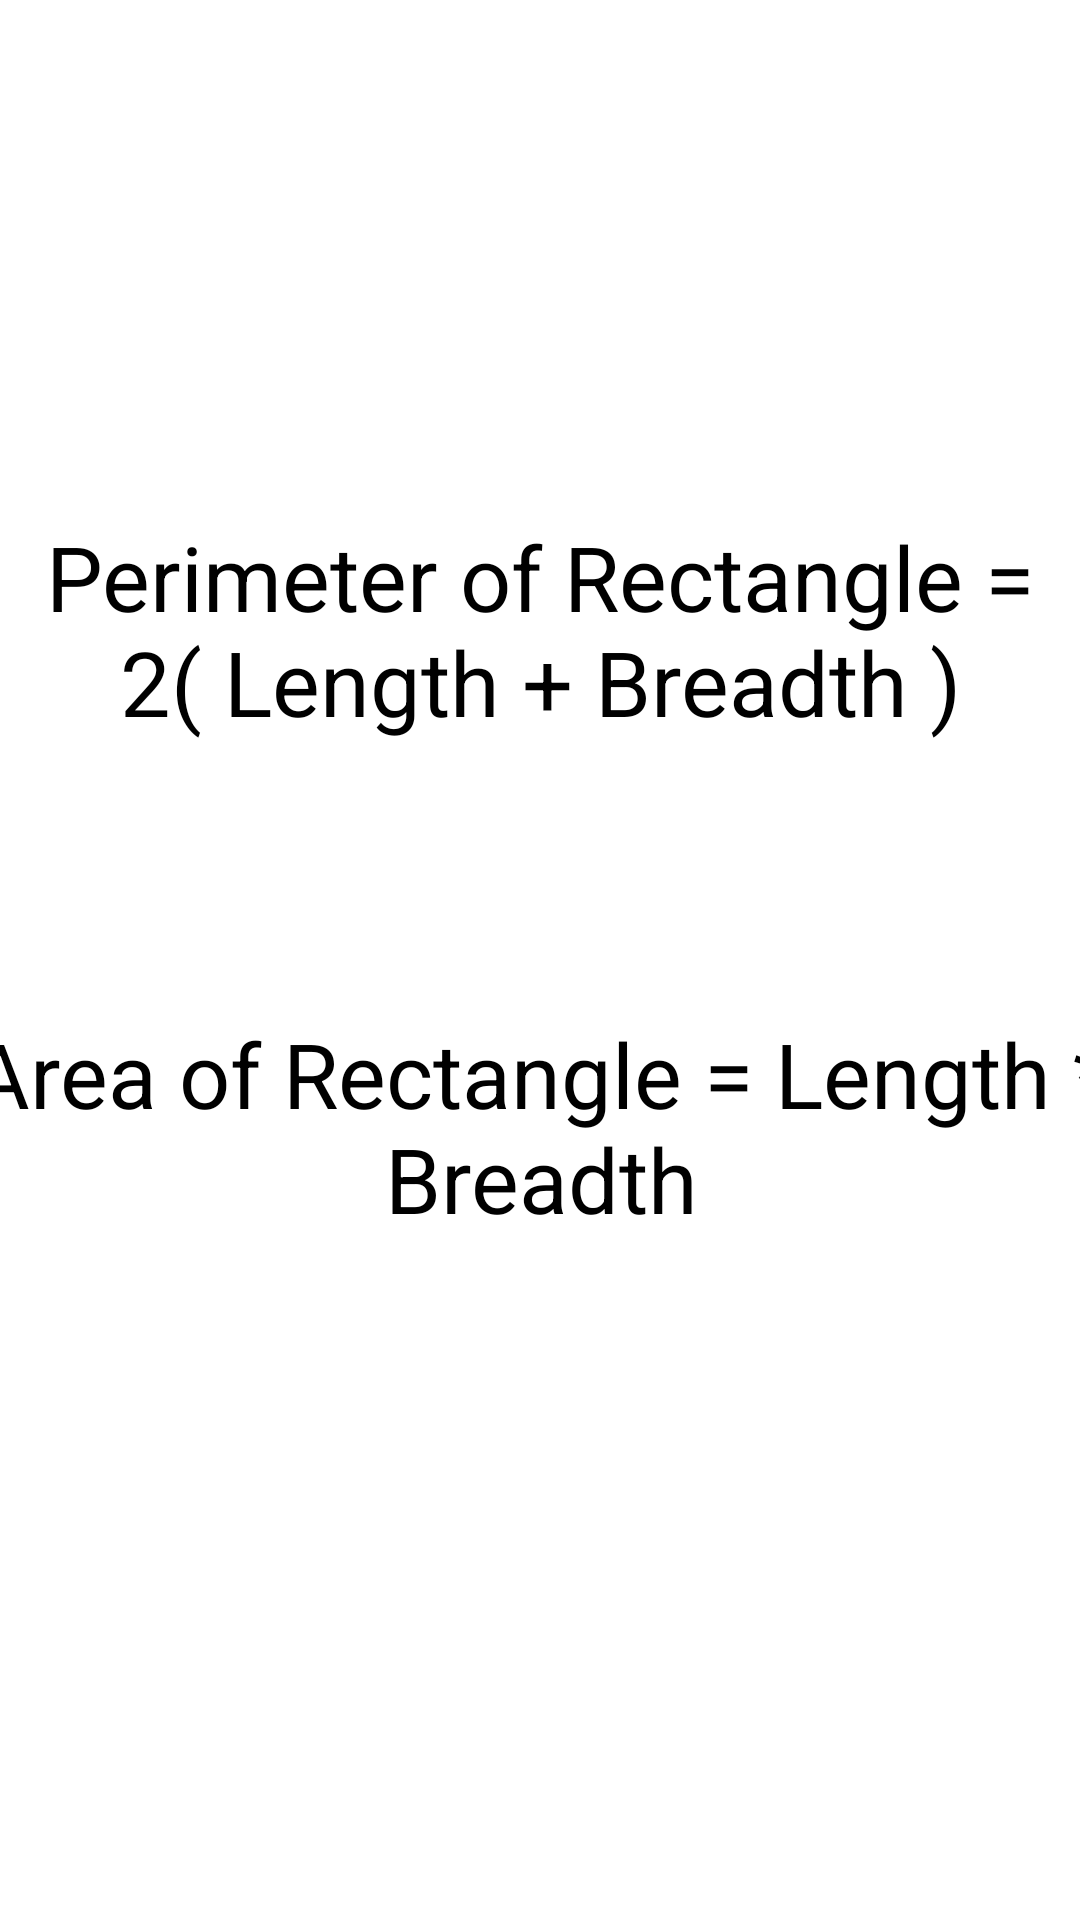

Reconstruct the res/layout file that produces this screen, plus the resources it refers to.
<!-- AndroidManifest.xml: application theme Theme.AREAANDPERIMETER -->
<!-- res/layout/activity_area_and_perimeter_of_rectangle.xml -->
<?xml version="1.0" encoding="utf-8"?>
<androidx.constraintlayout.widget.ConstraintLayout xmlns:android="http://schemas.android.com/apk/res/android"
    xmlns:app="http://schemas.android.com/apk/res-auto"
    xmlns:tools="http://schemas.android.com/tools"
    android:layout_width="match_parent"
    android:layout_height="match_parent"
    tools:context=".Area_and_Perimeter_of_Rectangle">

    <TextView
        android:id="@+id/textView5"
        android:layout_width="wrap_content"
        android:layout_height="wrap_content"
        android:layout_marginTop="172dp"
        android:text="@string/Perimeter_R"
        android:textAlignment="center"
        android:textSize="30sp"
        app:layout_constraintEnd_toEndOf="parent"
        app:layout_constraintHorizontal_bias="0.0"
        app:layout_constraintStart_toStartOf="parent"
        app:layout_constraintTop_toTopOf="parent" />

    <TextView
        android:id="@+id/textView6"
        android:layout_width="401dp"
        android:layout_height="212dp"
        android:text="@string/Area_R"
        android:textAlignment="center"
        android:textSize="30sp"
        app:layout_constraintBottom_toBottomOf="parent"
        app:layout_constraintEnd_toEndOf="parent"
        app:layout_constraintStart_toStartOf="parent"
        app:layout_constraintTop_toBottomOf="@+id/textView5" />
</androidx.constraintlayout.widget.ConstraintLayout>
<!-- resources referenced by this layout -->
<resources>
  <string name="Area_R">Area of Rectangle = Length * Breadth</string>
  <string name="Perimeter_R">Perimeter of Rectangle = 2( Length + Breadth )</string>
  <style name="Theme.AREAANDPERIMETER" parent="Theme.MaterialComponents.DayNight.DarkActionBar">
          
          <item name="colorPrimary">@color/purple_200</item>
          <item name="colorPrimaryVariant">@color/purple_700</item>
          <item name="colorOnPrimary">@color/black</item>
          
          <item name="colorSecondary">@color/teal_200</item>
          <item name="colorSecondaryVariant">@color/teal_200</item>
          <item name="colorOnSecondary">@color/black</item>
          
          <item name="android:statusBarColor" tools:targetApi="l">?attr/colorPrimaryVariant</item>
          
      </style>
  <!-- not gathered from this repository: default colours our renderer supplied (Android Studio template values) -->
  <color name="purple_200">#FFBB86FC</color>
  <color name="purple_700">#FF3700B3</color>
  <color name="teal_200">#FF03DAC5</color>
  <color name="black">#FF000000</color>
</resources>
